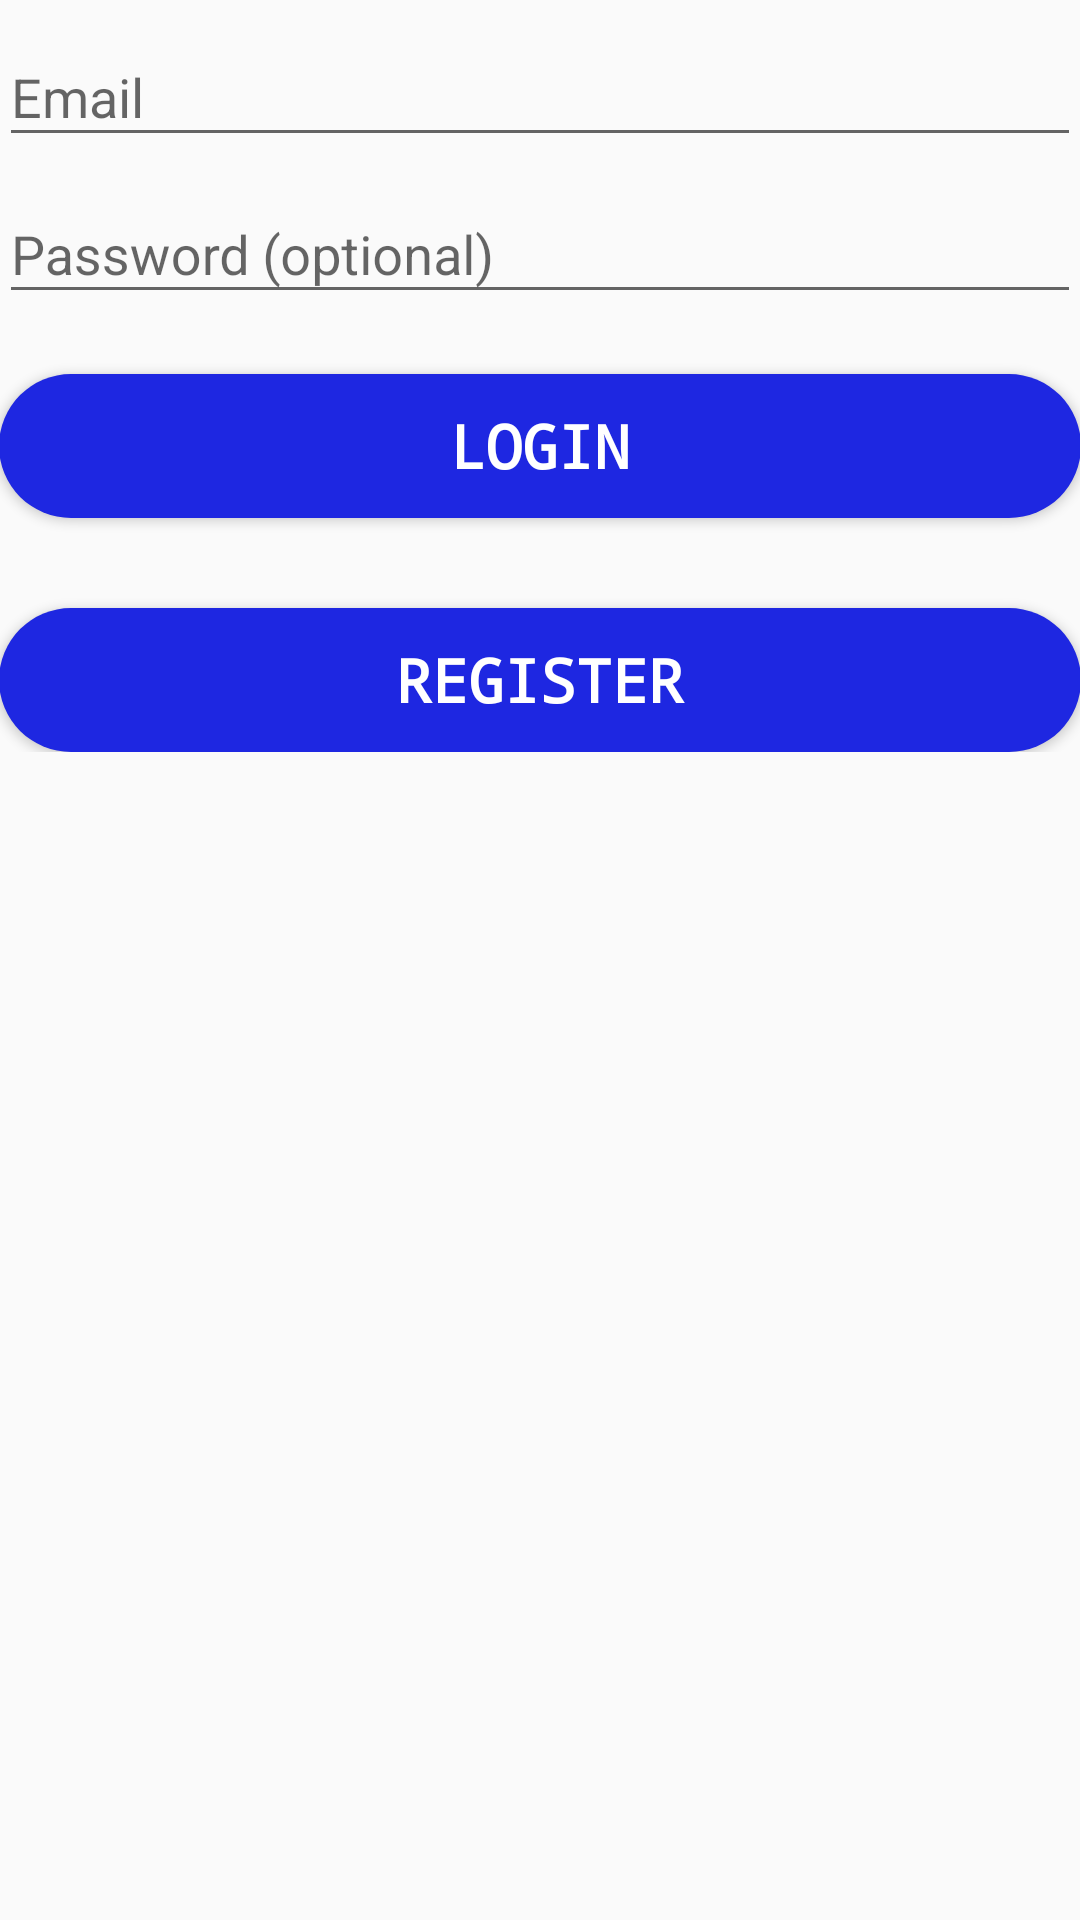

Here is an Android app screen rendered from its layout file. Give the layout XML and the strings, colors and styles it references.
<!-- AndroidManifest.xml: application theme AppTheme -->
<!-- res/layout/activity_care_taker_login.xml -->
<?xml version="1.0" encoding="utf-8"?>
<LinearLayout xmlns:android="http://schemas.android.com/apk/res/android"
    xmlns:tools="http://schemas.android.com/tools"
    android:layout_width="match_parent"
    android:layout_height="match_parent"
    android:gravity="center_horizontal"
    android:orientation="vertical"
    android:paddingBottom="@dimen/activity_vertical_margin"
    android:paddingLeft="@dimen/activity_horizontal_margin"
    android:paddingRight="@dimen/activity_horizontal_margin"
    android:paddingTop="@dimen/activity_vertical_margin"
    tools:context=".CareTakerLoginActivity">

    
    <ProgressBar
        android:id="@+id/login_progress"
        style="?android:attr/progressBarStyleLarge"
        android:layout_width="wrap_content"
        android:layout_height="wrap_content"
        android:layout_marginBottom="8dp"
        android:visibility="gone" />

    <ScrollView
        android:id="@+id/login_form"
        android:layout_width="match_parent"
        android:layout_height="match_parent">

        <LinearLayout
            android:id="@+id/email_login_form"
            android:layout_width="match_parent"
            android:layout_height="wrap_content"
            android:orientation="vertical">

            <android.support.design.widget.TextInputLayout
                android:layout_width="match_parent"
                android:layout_height="wrap_content">

                <AutoCompleteTextView
                    android:id="@+id/email"
                    android:layout_width="match_parent"
                    android:layout_height="wrap_content"
                    android:hint="@string/prompt_email"
                    android:inputType="textEmailAddress"
                    android:maxLines="1"
                    android:singleLine="true" />

            </android.support.design.widget.TextInputLayout>

            <android.support.design.widget.TextInputLayout
                android:layout_width="match_parent"
                android:layout_height="wrap_content">

                <EditText
                    android:id="@+id/password"
                    android:layout_width="match_parent"
                    android:layout_height="wrap_content"
                    android:hint="@string/prompt_password"
                    android:imeActionId="6"
                    android:imeActionLabel="@string/action_sign_in_short"
                    android:imeOptions="actionUnspecified"
                    android:inputType="textPassword"
                    android:maxLines="1"
                    android:singleLine="true" />

            </android.support.design.widget.TextInputLayout>

            <Button
                android:id="@+id/email_sign_in_button"
                style="?android:textAppearanceSmall"
                android:layout_width="match_parent"
                android:layout_height="wrap_content"
                android:layout_marginBottom="30dp"
                android:layout_marginTop="20dp"
                android:background="@drawable/round_corner_bg2"
                android:fontFamily="monospace"
                android:text="Login"
                android:textColor="@android:color/white"
                android:textSize="20sp"
                android:textStyle="bold" />

            <Button
                android:id="@+id/email_register_button"
                android:layout_width="match_parent"
                android:layout_height="wrap_content"
                android:background="@drawable/round_corner_bg2"
                android:fontFamily="monospace"
                android:text="Register"
                android:textColor="@android:color/white"
                android:textSize="20sp"
                android:textStyle="bold" />

        </LinearLayout>
    </ScrollView>
</LinearLayout>
<!-- resources referenced by this layout -->
<resources>
  <!-- drawable round_corner_bg2 (drawable) -->
  <?xml version="1.0" encoding="utf-8"?>
  <shape xmlns:android="http://schemas.android.com/apk/res/android"
      android:shape="rectangle" >
      <solid android:color="#1E27E1" />
      <corners android:radius="30dip" />
  </shape>
  <string name="action_sign_in_short">Sign in</string>
  <string name="prompt_email">Email</string>
  <string name="prompt_password">Password (optional)</string>
  <style name="AppTheme" parent="Theme.AppCompat.Light.DarkActionBar">
          
          <item name="textInputStyle">@style/Widget.Design.TextInputLayout</item>
          <item name="colorPrimary">@color/colorPrimary</item>
          <item name="colorPrimaryDark">@color/colorPrimaryDark</item>
          <item name="colorAccent">@color/colorAccent</item>
      </style>
  <!-- not gathered from this repository: default colours our renderer supplied (Android Studio template values) -->
  <color name="colorPrimary">#FF6200EE</color>
  <color name="colorPrimaryDark">#FF3700B3</color>
  <color name="colorAccent">#FF03DAC5</color>
</resources>
